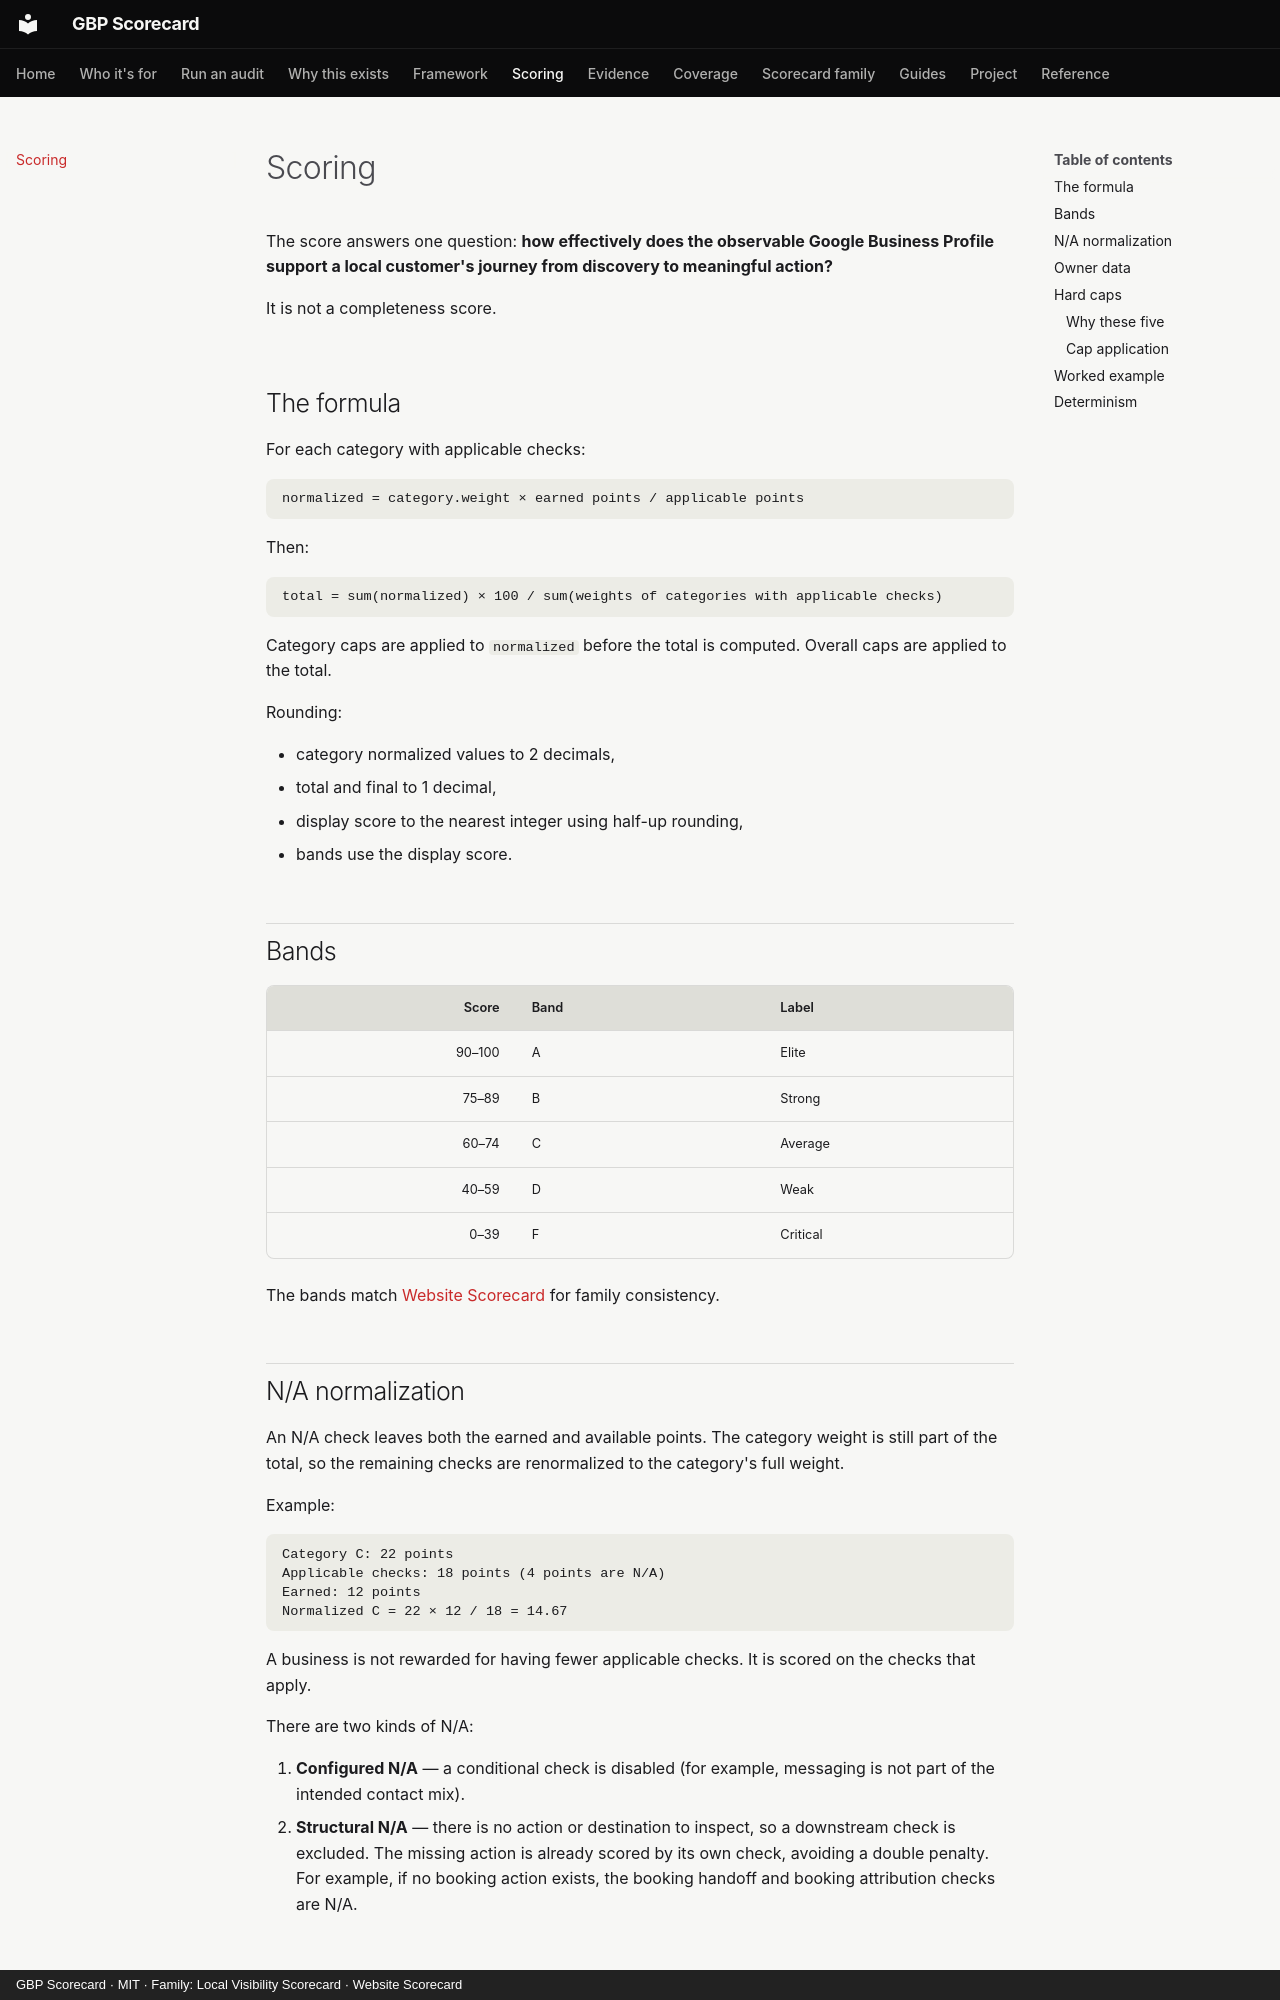

repository: thatguynef/gbp-scorecard · page: scoring/index.html · generator: mkdocs · copyright: GBP Scorecard · MIT · Family: Local Visibility Scorecard · Website Scorecard

---
description: "How the GBP Scorecard calculates 0–100: applicability-aware normalization, five deterministic caps, bands, owner-data exclusion, and worked examples."
---

# Scoring

The score answers one question: **how effectively does the observable Google Business Profile support a local customer's journey from discovery to meaningful action?**

It is not a completeness score.

## The formula

For each category with applicable checks:

```text
normalized = category.weight × earned points / applicable points
```

Then:

```text
total = sum(normalized) × 100 / sum(weights of categories with applicable checks)
```

Category caps are applied to `normalized` before the total is computed. Overall caps are applied to the total.

Rounding:

- category normalized values to 2 decimals,
- total and final to 1 decimal,
- display score to the nearest integer using half-up rounding,
- bands use the display score.

## Bands

| Score | Band | Label |
|---:|---|---|
| 90–100 | A | Elite |
| 75–89 | B | Strong |
| 60–74 | C | Average |
| 40–59 | D | Weak |
| 0–39 | F | Critical |

The bands match [Website Scorecard](https://thatguynef.github.io/website-scorecard/) for family consistency.

## N/A normalization

An N/A check leaves both the earned and available points. The category weight is still part of the total, so the remaining checks are renormalized to the category's full weight.

Example:

```text
Category C: 22 points
Applicable checks: 18 points (4 points are N/A)
Earned: 12 points
Normalized C = 22 × 12 / 18 = 14.67
```

A business is not rewarded for having fewer applicable checks. It is scored on the checks that apply.

There are two kinds of N/A:

1. **Configured N/A** — a conditional check is disabled (for example, messaging is not part of the intended contact mix).
2. **Structural N/A** — there is no action or destination to inspect, so a downstream check is excluded. The missing action is already scored by its own check, avoiding a double penalty. For example, if no booking action exists, the booking handoff and booking attribution checks are N/A.
